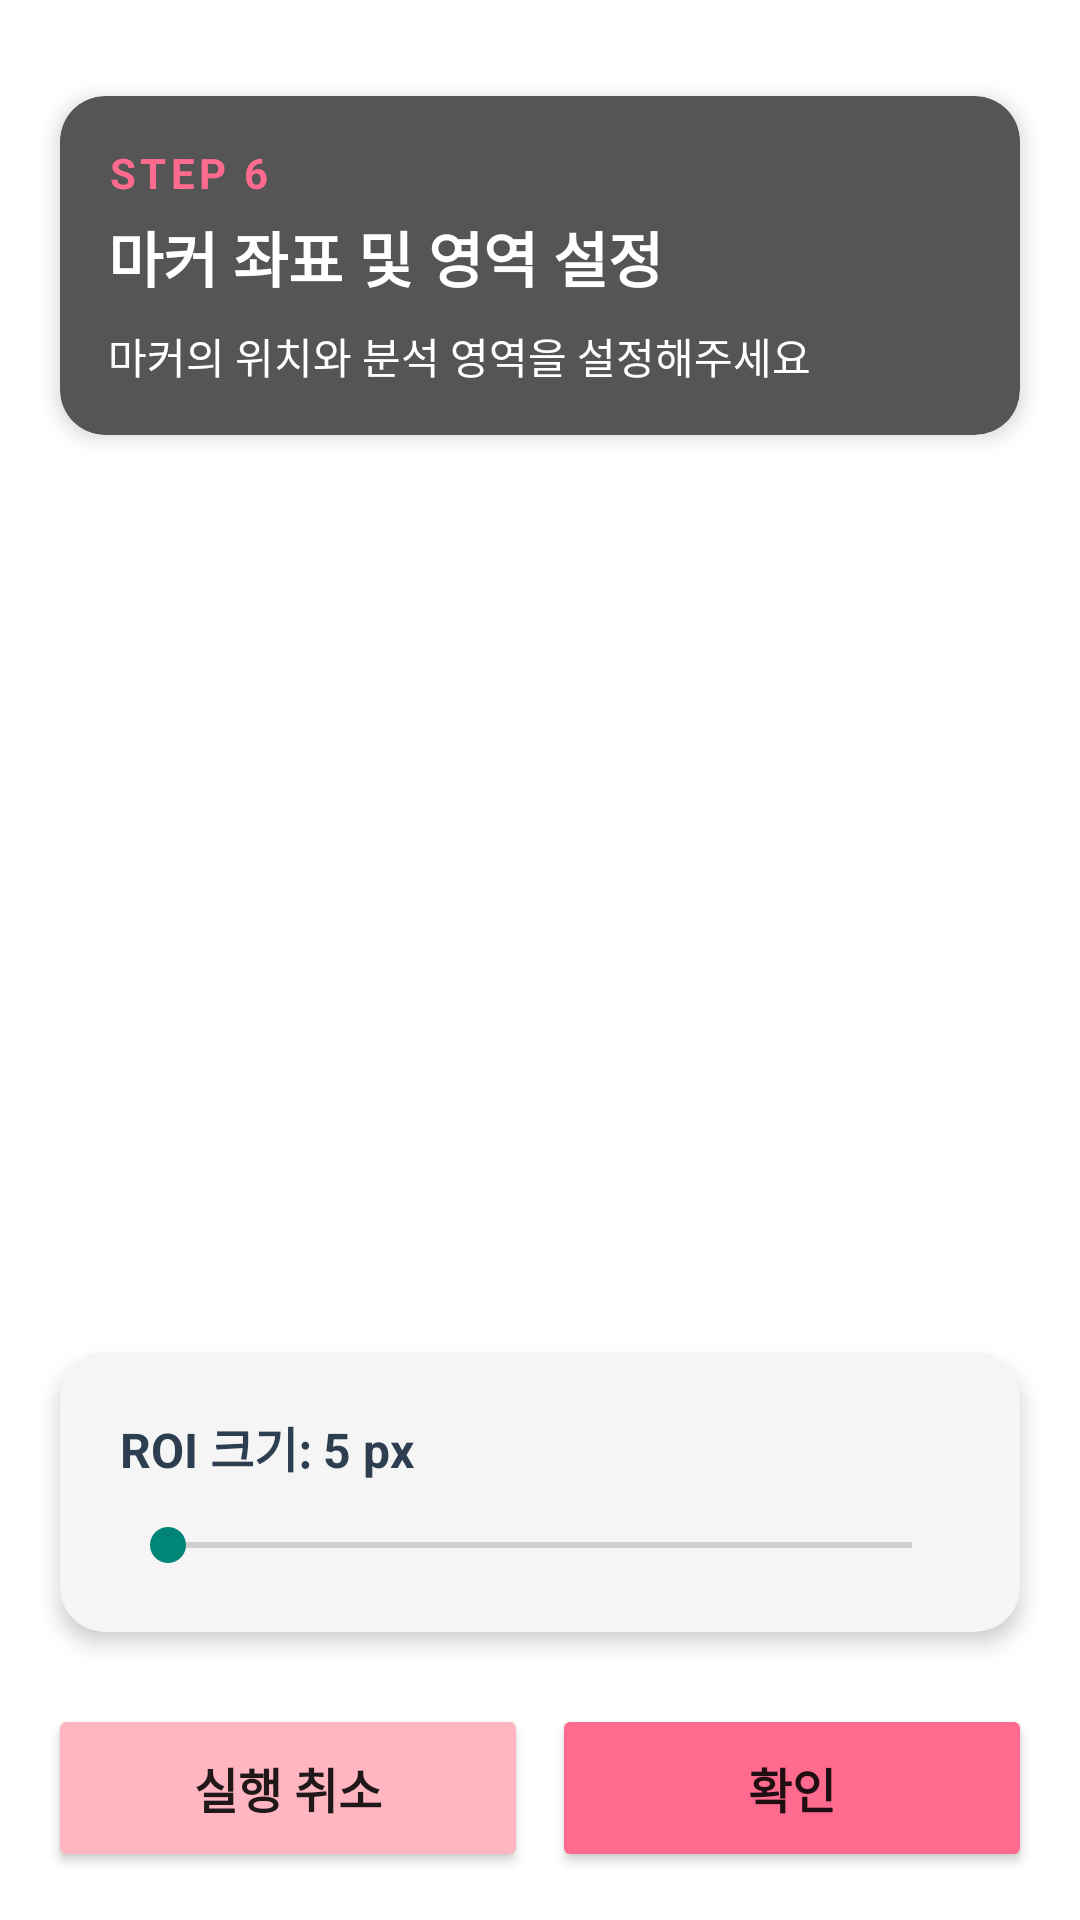

Write the Android layout XML for this screen, with the resource values it uses.
<!-- AndroidManifest.xml: application theme Theme.UseOpenCVWithCMakeAndKotlin -->
<!-- res/layout/activity_marker_center.xml -->
<?xml version="1.0" encoding="utf-8"?>
<androidx.constraintlayout.widget.ConstraintLayout 
    xmlns:android="http://schemas.android.com/apk/res/android"
    xmlns:app="http://schemas.android.com/apk/res-auto"
    android:layout_width="match_parent"
    android:layout_height="match_parent"
    android:background="#FFFFFF">

    <androidx.cardview.widget.CardView
        android:id="@+id/stepCard"
        android:layout_width="match_parent"
        android:layout_height="wrap_content"
        android:layout_marginHorizontal="20dp"
        android:layout_marginTop="32dp"
        app:cardCornerRadius="15dp"
        app:cardElevation="4dp"
        app:cardBackgroundColor="#555555"
        app:layout_constraintTop_toTopOf="parent">

        <LinearLayout
            android:layout_width="match_parent"
            android:layout_height="wrap_content"
            android:orientation="vertical"
            android:padding="16dp">

            <TextView
                android:layout_width="wrap_content"
                android:layout_height="wrap_content"
                android:text="STEP 6"
                android:textColor="#FF6B8E"
                android:textSize="14sp"
                android:textStyle="bold"
                android:letterSpacing="0.1"/>

            <TextView
                android:layout_width="wrap_content"
                android:layout_height="wrap_content"
                android:layout_marginTop="4dp"
                android:text="마커 좌표 및 영역 설정"
                android:textColor="#FFFFFF"
                android:textSize="20sp"
                android:textStyle="bold"/>

            <TextView
                android:layout_width="wrap_content"
                android:layout_height="wrap_content"
                android:layout_marginTop="8dp"
                android:text="마커의 위치와 분석 영역을 설정해주세요"
                android:textColor="#FFFFFF"
                android:textSize="14sp"/>
        </LinearLayout>
    </androidx.cardview.widget.CardView>

    <ImageView
        android:id="@+id/imageView"
        android:layout_width="match_parent"
        android:layout_height="0dp"
        android:layout_marginHorizontal="20dp"
        android:layout_marginTop="16dp"
        android:scaleType="fitCenter"
        app:layout_constraintTop_toBottomOf="@id/stepCard"
        app:layout_constraintBottom_toTopOf="@id/controlsCard"/>

    <androidx.cardview.widget.CardView
        android:id="@+id/controlsCard"
        android:layout_width="match_parent"
        android:layout_height="wrap_content"
        android:layout_marginHorizontal="20dp"
        app:cardCornerRadius="15dp"
        app:cardElevation="4dp"
        app:cardBackgroundColor="#F5F5F5"
        android:layout_marginVertical="8dp"
        app:layout_constraintBottom_toTopOf="@id/buttonLayout">

        <LinearLayout
            android:layout_width="match_parent"
            android:layout_height="wrap_content"
            android:orientation="vertical"
            android:padding="20dp">

            <TextView
                android:id="@+id/roiSizeTextView"
                android:layout_width="wrap_content"
                android:layout_height="wrap_content"
                android:text="ROI 크기: 5 px"
                android:textColor="#2C3E50"
                android:textSize="16sp"
                android:textStyle="bold"/>

            <SeekBar
                android:id="@+id/roiSizeSeekBar"
                android:layout_width="match_parent"
                android:layout_height="wrap_content"
                android:layout_marginTop="12dp"
                android:minHeight="6dp"/>
        </LinearLayout>
    </androidx.cardview.widget.CardView>

    <LinearLayout
        android:id="@+id/buttonLayout"
        android:layout_width="match_parent"
        android:layout_height="wrap_content"
        android:orientation="horizontal"
        android:padding="16dp"
        app:layout_constraintBottom_toBottomOf="parent">

        <Button
            android:id="@+id/undoButton"
            android:layout_width="0dp"
            android:layout_height="56dp"
            android:layout_weight="1"
            android:layout_marginEnd="8dp"
            android:text="실행 취소"
            android:textSize="16sp"
            android:textStyle="bold"
            android:backgroundTint="#FFB6C1"
            android:elevation="4dp"
            android:fontFamily="@font/robotolight"
            app:cornerRadius="28dp"/>

        <Button
            android:id="@+id/confirmButton"
            android:layout_width="0dp"
            android:layout_height="56dp"
            android:layout_weight="1"
            android:text="확인"
            android:textSize="16sp"
            android:textStyle="bold"
            android:backgroundTint="#FF6B8E"
            android:elevation="4dp"
            android:fontFamily="@font/robotolight"
            app:cornerRadius="28dp"/>
    </LinearLayout>

</androidx.constraintlayout.widget.ConstraintLayout>
<!-- resources referenced by this layout -->
<resources>
  <style name="Theme.UseOpenCVWithCMakeAndKotlin" parent="Theme.AppCompat.Light.DarkActionBar">
          
      </style>
</resources>
